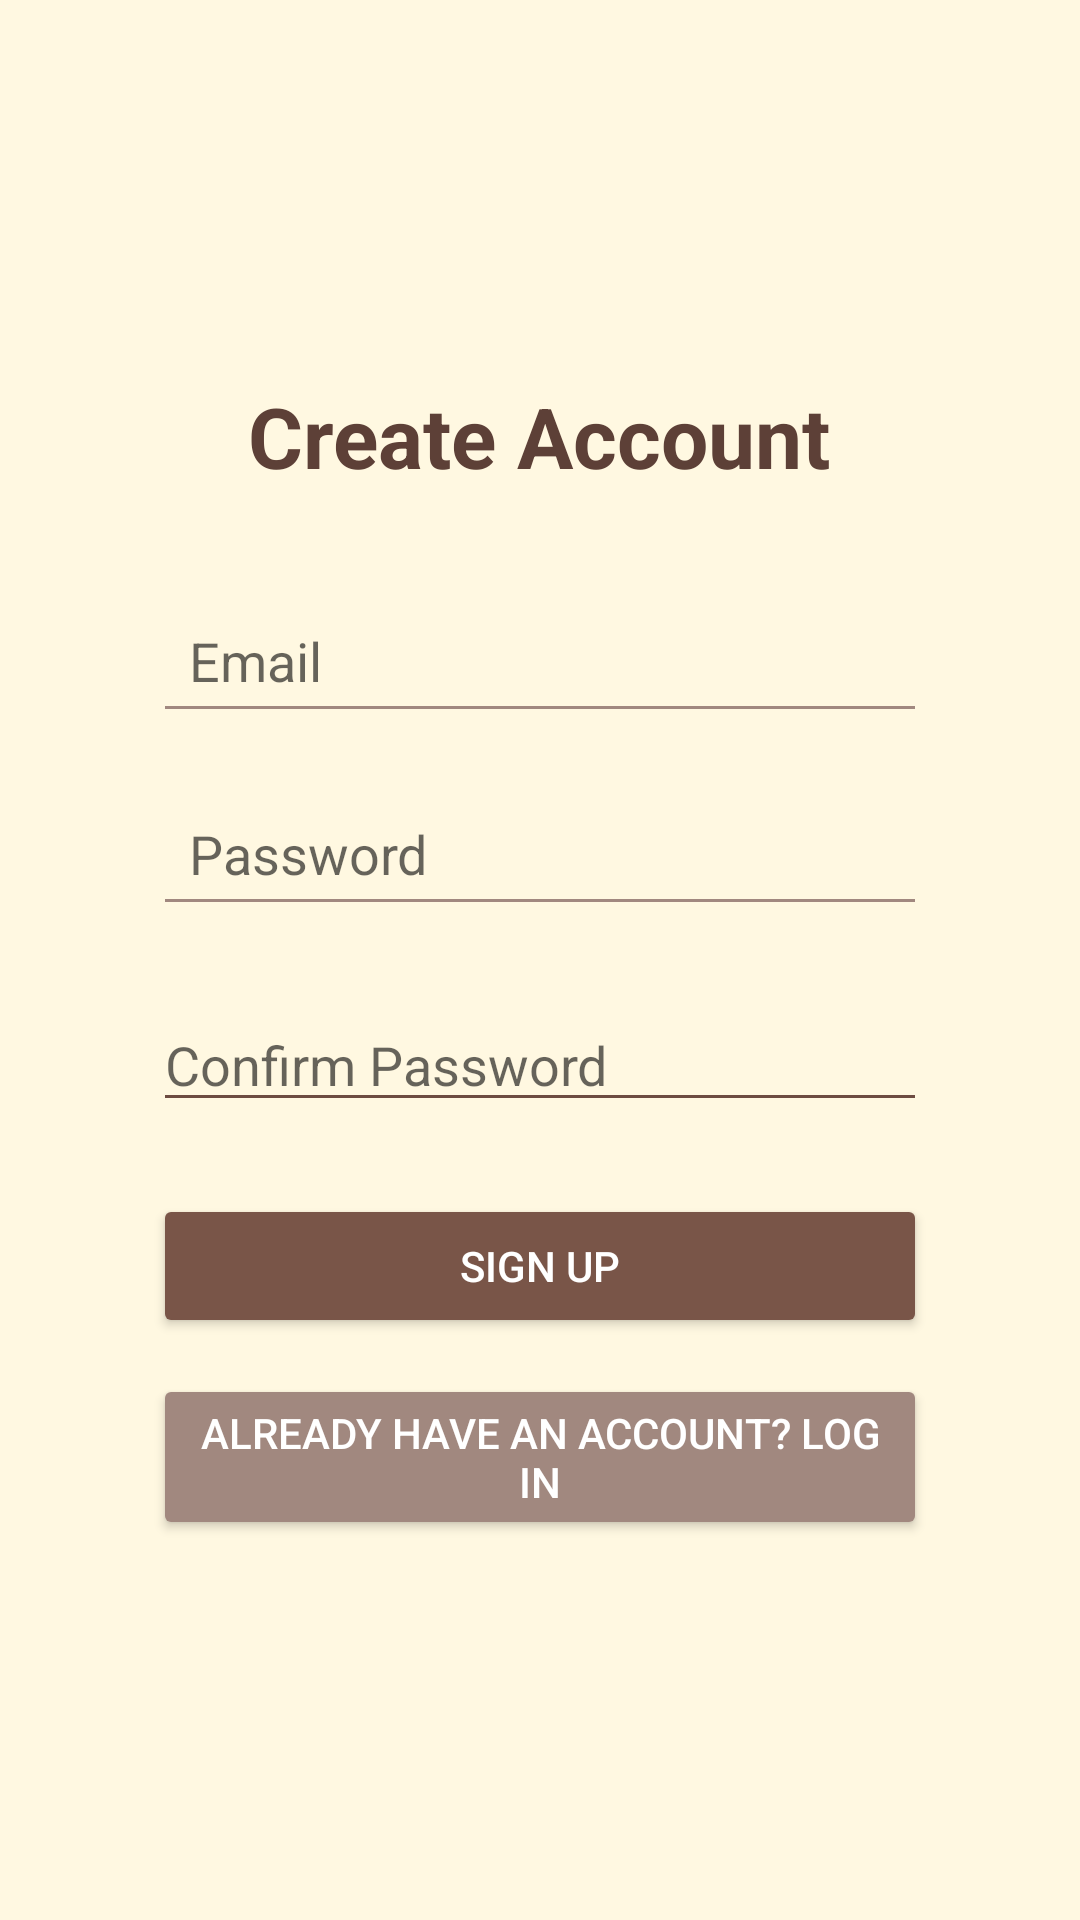

This screen was rendered from an Android layout file. Write that file and the resources it references.
<!-- AndroidManifest.xml: application theme Theme.CafeMobileApp -->
<!-- res/layout/activity_signup.xml -->
<?xml version="1.0" encoding="utf-8"?>
<androidx.constraintlayout.widget.ConstraintLayout xmlns:android="http://schemas.android.com/apk/res/android"
    xmlns:app="http://schemas.android.com/apk/res-auto"
    xmlns:tools="http://schemas.android.com/tools"
    android:layout_width="match_parent"
    android:layout_height="match_parent"
    android:background="@color/creamBackground"
    tools:context=".SignupActivity">

    <LinearLayout
        android:layout_width="0dp"
        android:layout_height="wrap_content"
        android:orientation="vertical"
        android:gravity="center"
        android:padding="24dp"
        app:layout_constraintTop_toTopOf="parent"
        app:layout_constraintBottom_toBottomOf="parent"
        app:layout_constraintStart_toStartOf="parent"
        app:layout_constraintEnd_toEndOf="parent"
        app:layout_constraintWidth_percent="0.85">

        <TextView
            android:id="@+id/signupTitle"
            android:layout_width="wrap_content"
            android:layout_height="wrap_content"
            android:text="Create Account"
            android:textColor="@color/coffeeDark"
            android:textSize="28sp"
            android:textStyle="bold"
            android:layout_gravity="center_horizontal"
            android:layout_marginBottom="32dp" />

        <EditText
            android:id="@+id/emailEditText"
            android:layout_width="match_parent"
            android:layout_height="wrap_content"
            android:hint="Email"
            android:inputType="textEmailAddress"
            android:backgroundTint="@color/coffeeLight"
            android:textColor="@color/coffeeDark"
            android:padding="12dp"
            android:layout_marginBottom="16dp" />

        <EditText
            android:id="@+id/passwordEditText"
            android:layout_width="match_parent"
            android:layout_height="wrap_content"
            android:hint="Password"
            android:inputType="textPassword"
            android:backgroundTint="@color/coffeeLight"
            android:textColor="@color/coffeeDark"
            android:padding="12dp"
            android:layout_marginBottom="24dp" />

        <EditText
            android:id="@+id/confirmPasswordEditText"
            android:layout_width="match_parent"
            android:layout_height="wrap_content"
            android:hint="Confirm Password"
            android:inputType="textPassword"
            android:backgroundTint="@color/brown"
            android:layout_marginBottom="24dp"/>

        <Button
            android:id="@+id/signupButton"
            android:layout_width="match_parent"
            android:layout_height="wrap_content"
            android:text="Sign Up"
            android:backgroundTint="@color/coffeeMedium"
            android:textColor="@color/white"
            android:layout_marginBottom="12dp" />

        <Button
            android:id="@+id/loginButton"
            android:layout_width="match_parent"
            android:layout_height="wrap_content"
            android:text="Already have an account? Log in"
            android:backgroundTint="@color/coffeeLight"
            android:textColor="@color/white" />

    </LinearLayout>

</androidx.constraintlayout.widget.ConstraintLayout>
<!-- resources referenced by this layout -->
<resources>
  <color name="brown">#6D4C41</color>
  <color name="coffeeDark">#5D4037</color>
  <color name="coffeeLight">#A1887F</color>
  <color name="coffeeMedium">#795548</color>
  <color name="creamBackground">#FFF8E1</color>
  <color name="white">#FFFFFF</color>
  <style name="Theme.CafeMobileApp" parent="Theme.MaterialComponents.DayNight.NoActionBar">
          <item name="android:windowBackground">@color/creamBackground</item>
          <item name="colorPrimary">@color/coffeeMedium</item>
          <item name="colorPrimaryVariant">@color/coffeeDark</item>
          <item name="colorSecondary">@color/coffeeLight</item>
          <item name="android:textColorPrimary">@color/coffeeDark</item>
      </style>
</resources>
